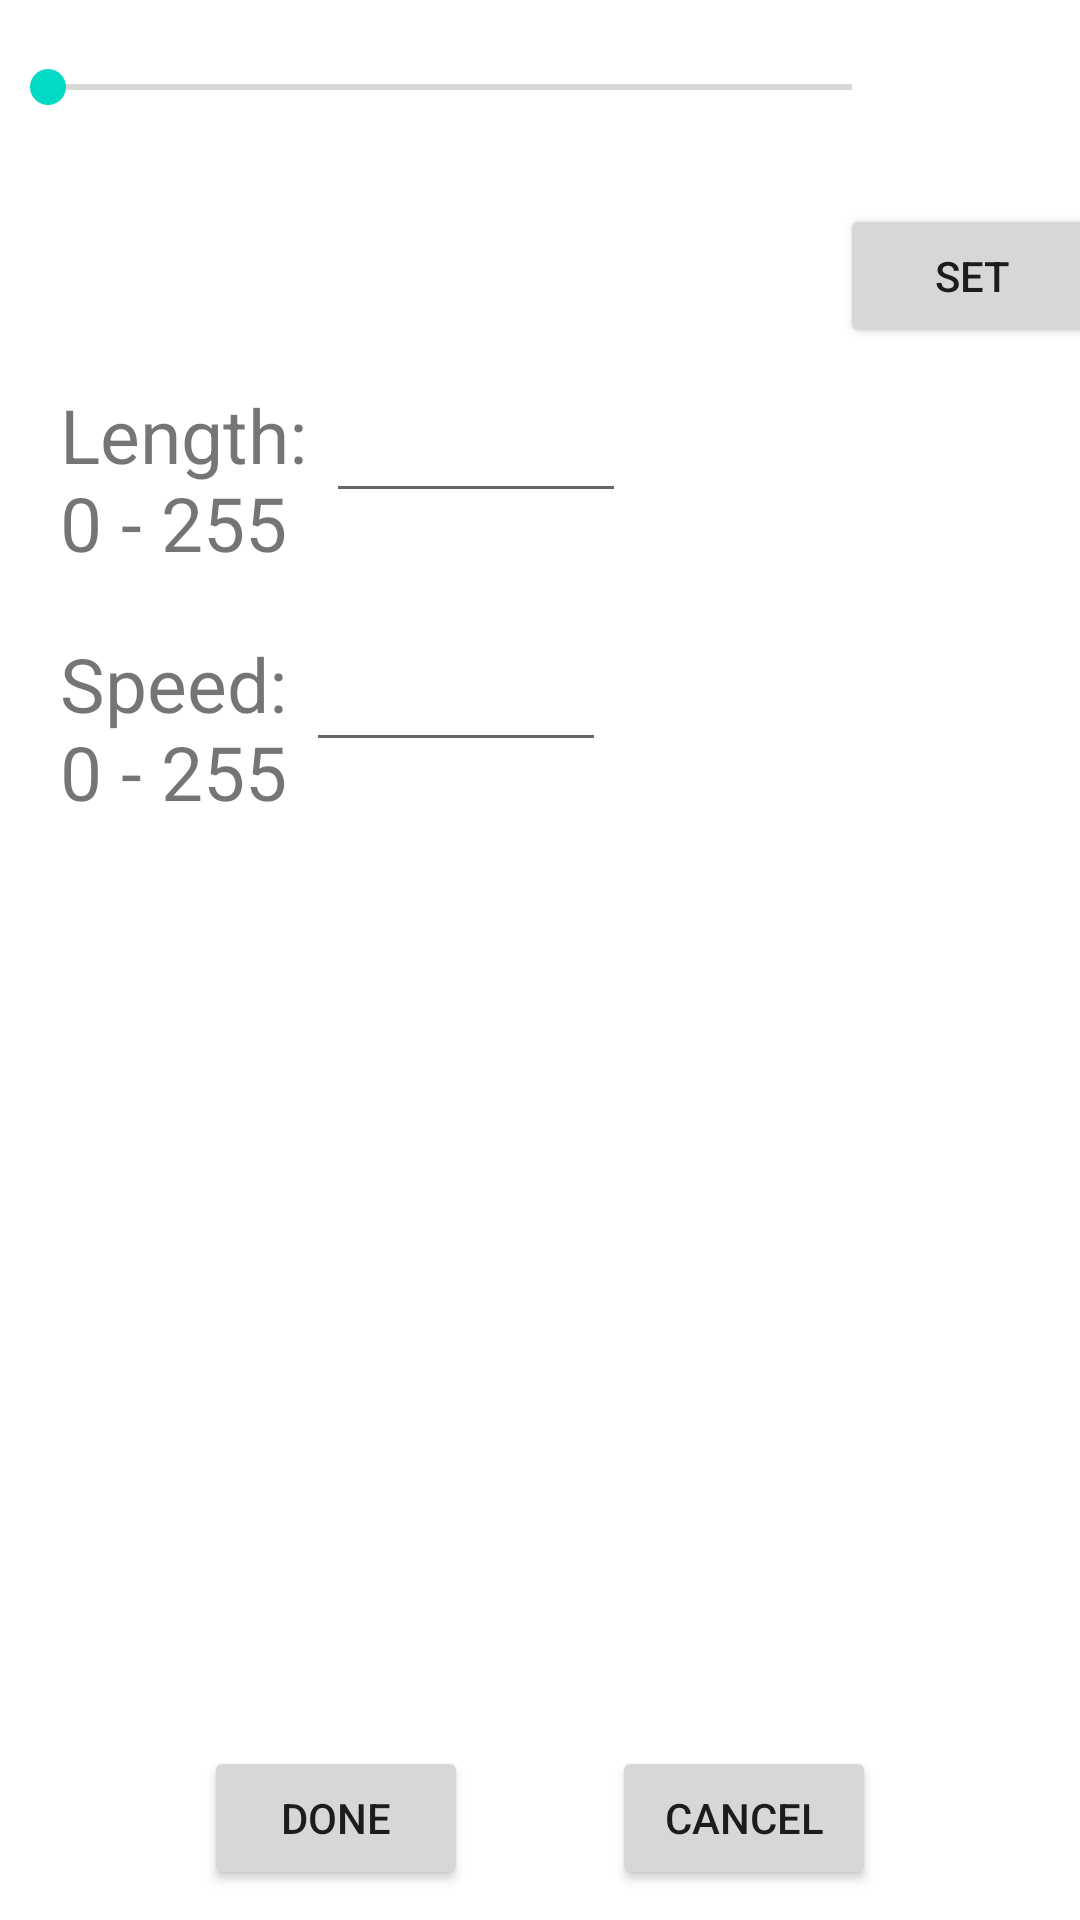

Layout XML and referenced resources for this Android screen:
<!-- AndroidManifest.xml: application theme AppTheme -->
<!-- res/layout/fragment_banner.xml -->
<?xml version="1.0" encoding="utf-8"?>
<androidx.constraintlayout.widget.ConstraintLayout xmlns:android="http://schemas.android.com/apk/res/android"
    android:layout_width="match_parent"
    android:layout_height="match_parent"
    xmlns:app="http://schemas.android.com/apk/res-auto"
    android:background="@android:color/background_light"
    android:layout_margin="10dp">
    
    <SeekBar
        android:id="@+id/seekBar_hue"
        android:layout_width="300dp"
        android:layout_height="wrap_content"
        app:layout_constraintTop_toTopOf="parent"
        app:layout_constraintLeft_toLeftOf="parent"
        android:layout_marginTop="20dp"/>

    <TextView
        android:id="@+id/textView_colorPreview"
        android:layout_width="40dp"
        android:layout_height="40dp"
        android:textColor="@android:color/black"
        android:textAlignment="center"
        app:layout_constraintLeft_toRightOf="@+id/seekBar_hue"
        app:layout_constraintRight_toRightOf="parent"
        app:layout_constraintTop_toTopOf="@+id/seekBar_hue"
        app:layout_constraintBottom_toBottomOf="@+id/seekBar_hue" />

    <TextView
        android:id="@+id/textView_colorSet1"
        android:layout_width="40dp"
        android:layout_height="40dp"
        android:textColor="@android:color/black"
        android:textAlignment="center"
        app:layout_constraintLeft_toLeftOf="parent"
        app:layout_constraintTop_toBottomOf="@+id/seekBar_hue"
        android:layout_marginTop="30dp"
        android:layout_marginStart="40dp"/>

    <TextView
        android:id="@+id/textView_colorSet2"
        android:layout_width="40dp"
        android:layout_height="40dp"
        android:textColor="@android:color/black"
        android:textAlignment="center"
        app:layout_constraintLeft_toLeftOf="@id/textView_colorSet1"
        app:layout_constraintTop_toBottomOf="@+id/seekBar_hue"
        android:layout_marginTop="30dp"
        android:layout_marginStart="80dp"/>

    <TextView
        android:id="@+id/textView_colorSet3"
        android:layout_width="40dp"
        android:layout_height="40dp"
        android:textColor="@android:color/black"
        android:textAlignment="center"
        app:layout_constraintLeft_toLeftOf="@id/textView_colorSet2"
        app:layout_constraintTop_toBottomOf="@+id/seekBar_hue"
        android:layout_marginTop="30dp"
        android:layout_marginStart="80dp"/>

    <Button
        android:id="@+id/button_set"
        android:layout_width="wrap_content"
        android:layout_height="wrap_content"
        android:text="@string/button_set"
        app:layout_constraintLeft_toRightOf="@+id/textView_colorSet3"
        app:layout_constraintTop_toBottomOf="@+id/seekBar_hue"
        android:layout_marginStart="40dp"
        android:layout_marginTop="30dp"/>

    <TextView
        android:id="@+id/textView_length"
        android:layout_width="wrap_content"
        android:layout_height="wrap_content"
        android:text="@string/textView_length"
        android:textSize="25sp"
        app:layout_constraintTop_toBottomOf="@+id/textView_colorSet1"
        app:layout_constraintLeft_toLeftOf="parent"
        android:layout_marginTop="20dp"
        android:layout_marginStart="20dp"/>

    <EditText
        android:id="@+id/editText_length"
        android:layout_width="100dp"
        android:layout_height="50dp"
        android:inputType="number"
        android:maxLines="1"
        android:textSize="25sp"
        app:layout_constraintLeft_toRightOf="@+id/textView_length"
        app:layout_constraintBottom_toBottomOf="@+id/textView_length"
        android:layout_marginBottom="20dp"/>

    <TextView
        android:id="@+id/textView_speed"
        android:layout_width="wrap_content"
        android:layout_height="wrap_content"
        android:text="@string/textView_speed"
        android:textSize="25sp"
        app:layout_constraintTop_toBottomOf="@+id/textView_length"
        app:layout_constraintLeft_toLeftOf="parent"
        android:layout_marginTop="20dp"
        android:layout_marginStart="20dp"/>

    <EditText
        android:id="@+id/editText_speed"
        android:layout_width="100dp"
        android:layout_height="50dp"
        android:inputType="number"
        android:maxLines="1"
        android:textSize="25sp"
        app:layout_constraintLeft_toRightOf="@+id/textView_speed"
        app:layout_constraintBottom_toBottomOf="@+id/textView_speed"
        android:layout_marginBottom="20dp"/>

    <Button
        android:layout_width="wrap_content"
        android:layout_height="wrap_content"
        android:id="@+id/button_done"
        android:text="@string/button_done"
        app:layout_constraintRight_toRightOf="parent"
        app:layout_constraintLeft_toLeftOf="parent"
        app:layout_constraintBottom_toBottomOf="parent"
        app:layout_constraintHorizontal_bias="0.25"
        android:layout_marginBottom="10dp"/>

    <Button
        android:layout_width="wrap_content"
        android:layout_height="wrap_content"
        android:id="@+id/button_cancel"
        android:text="@string/button_cancel"
        app:layout_constraintBottom_toBottomOf="parent"
        app:layout_constraintRight_toRightOf="parent"
        app:layout_constraintLeft_toLeftOf="parent"
        app:layout_constraintHorizontal_bias="0.75"
        android:layout_marginBottom="10dp"/>

</androidx.constraintlayout.widget.ConstraintLayout>
<!-- resources referenced by this layout -->
<resources>
  <string name="button_cancel">CANCEL</string>
  <string name="button_done">DONE</string>
  <string name="button_set">SET</string>
  <string name="textView_length">Length: \n0 - 255</string>
  <string name="textView_speed">Speed: \n0 - 255</string>
  <style name="AppTheme" parent="Theme.AppCompat.Light.DarkActionBar">
          
          <item name="colorPrimary">@color/colorPrimary</item>
          <item name="colorPrimaryDark">@color/colorPrimaryDark</item>
          <item name="colorAccent">@color/colorAccent</item>
      </style>
  <!-- not gathered from this repository: default colours our renderer supplied (Android Studio template values) -->
  <color name="colorPrimary">#FF6200EE</color>
  <color name="colorPrimaryDark">#FF3700B3</color>
  <color name="colorAccent">#FF03DAC5</color>
</resources>
